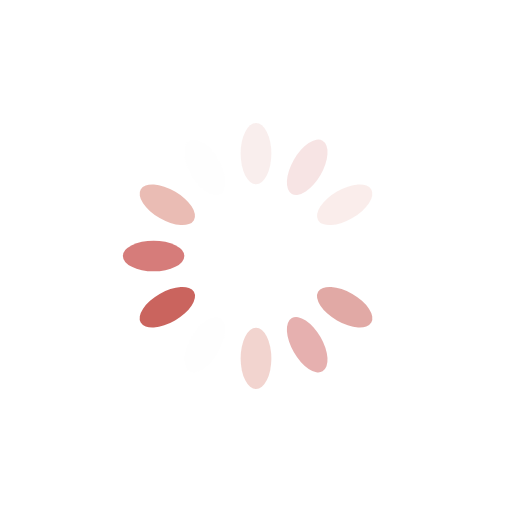
t = 0.00 s
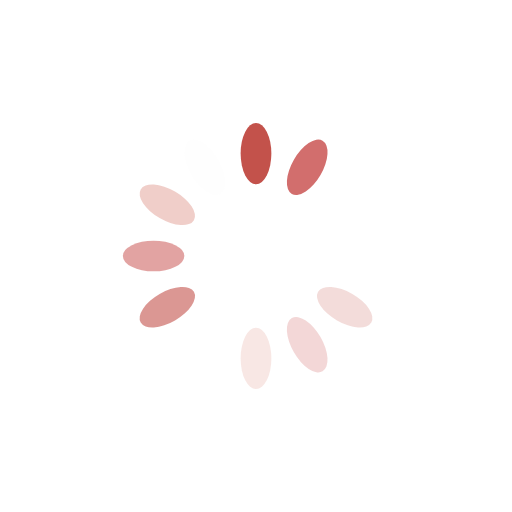
t = 0.23 s
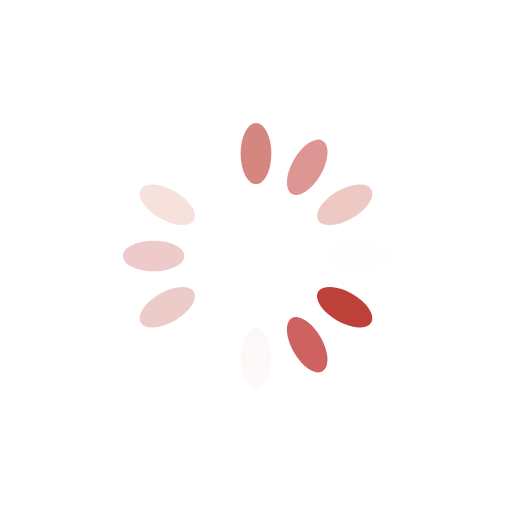
t = 0.46 s
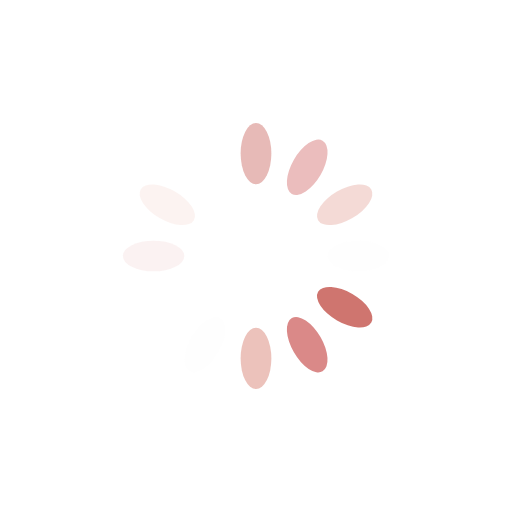
t = 0.69 s

The animated SVG that drew these frames (rendered in a browser with its animation timeline set to each time). Animation: 12 SMIL elements (animate=12); one cycle of 0.92 s, repeats indefinitely.

<?xml version="1.0" encoding="utf-8"?>
<svg xmlns="http://www.w3.org/2000/svg" xmlns:xlink="http://www.w3.org/1999/xlink" style="margin: auto; background: none; display: block; shape-rendering: auto;" width="197px" height="197px" viewBox="0 0 100 100" preserveAspectRatio="xMidYMid">
<g transform="rotate(0 50 50)">
  <rect x="47" y="24" rx="3" ry="6" width="6" height="12" fill="#b83128">
    <animate attributeName="opacity" values="1;0" keyTimes="0;1" dur="0.9174311926605504s" begin="-0.8409785932721712s" repeatCount="indefinite"></animate>
  </rect>
</g><g transform="rotate(30 50 50)">
  <rect x="47" y="24" rx="3" ry="6" width="6" height="12" fill="#ce6260">
    <animate attributeName="opacity" values="1;0" keyTimes="0;1" dur="0.9174311926605504s" begin="-0.7645259938837919s" repeatCount="indefinite"></animate>
  </rect>
</g><g transform="rotate(60 50 50)">
  <rect x="47" y="24" rx="3" ry="6" width="6" height="12" fill="#e9b6ae">
    <animate attributeName="opacity" values="1;0" keyTimes="0;1" dur="0.9174311926605504s" begin="-0.6880733944954127s" repeatCount="indefinite"></animate>
  </rect>
</g><g transform="rotate(90 50 50)">
  <rect x="47" y="24" rx="3" ry="6" width="6" height="12" fill="#fefefe">
    <animate attributeName="opacity" values="1;0" keyTimes="0;1" dur="0.9174311926605504s" begin="-0.6116207951070336s" repeatCount="indefinite"></animate>
  </rect>
</g><g transform="rotate(120 50 50)">
  <rect x="47" y="24" rx="3" ry="6" width="6" height="12" fill="#b83128">
    <animate attributeName="opacity" values="1;0" keyTimes="0;1" dur="0.9174311926605504s" begin="-0.5351681957186544s" repeatCount="indefinite"></animate>
  </rect>
</g><g transform="rotate(150 50 50)">
  <rect x="47" y="24" rx="3" ry="6" width="6" height="12" fill="#ce6260">
    <animate attributeName="opacity" values="1;0" keyTimes="0;1" dur="0.9174311926605504s" begin="-0.45871559633027514s" repeatCount="indefinite"></animate>
  </rect>
</g><g transform="rotate(180 50 50)">
  <rect x="47" y="24" rx="3" ry="6" width="6" height="12" fill="#e9b6ae">
    <animate attributeName="opacity" values="1;0" keyTimes="0;1" dur="0.9174311926605504s" begin="-0.38226299694189597s" repeatCount="indefinite"></animate>
  </rect>
</g><g transform="rotate(210 50 50)">
  <rect x="47" y="24" rx="3" ry="6" width="6" height="12" fill="#fefefe">
    <animate attributeName="opacity" values="1;0" keyTimes="0;1" dur="0.9174311926605504s" begin="-0.3058103975535168s" repeatCount="indefinite"></animate>
  </rect>
</g><g transform="rotate(240 50 50)">
  <rect x="47" y="24" rx="3" ry="6" width="6" height="12" fill="#b83128">
    <animate attributeName="opacity" values="1;0" keyTimes="0;1" dur="0.9174311926605504s" begin="-0.22935779816513757s" repeatCount="indefinite"></animate>
  </rect>
</g><g transform="rotate(270 50 50)">
  <rect x="47" y="24" rx="3" ry="6" width="6" height="12" fill="#ce6260">
    <animate attributeName="opacity" values="1;0" keyTimes="0;1" dur="0.9174311926605504s" begin="-0.1529051987767584s" repeatCount="indefinite"></animate>
  </rect>
</g><g transform="rotate(300 50 50)">
  <rect x="47" y="24" rx="3" ry="6" width="6" height="12" fill="#e9b6ae">
    <animate attributeName="opacity" values="1;0" keyTimes="0;1" dur="0.9174311926605504s" begin="-0.0764525993883792s" repeatCount="indefinite"></animate>
  </rect>
</g><g transform="rotate(330 50 50)">
  <rect x="47" y="24" rx="3" ry="6" width="6" height="12" fill="#fefefe">
    <animate attributeName="opacity" values="1;0" keyTimes="0;1" dur="0.9174311926605504s" begin="0s" repeatCount="indefinite"></animate>
  </rect>
</g>
<!-- [ldio] generated by https://loading.io/ --></svg>
